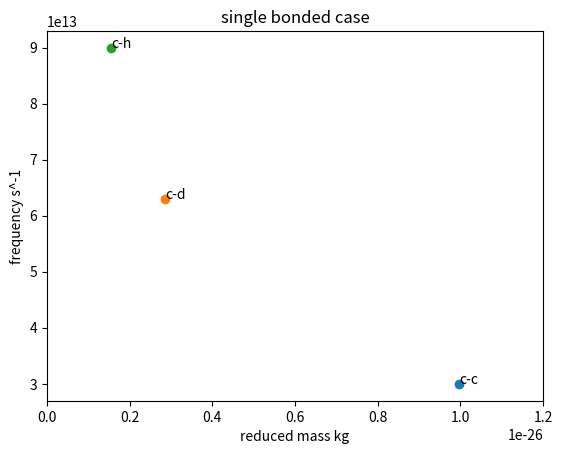
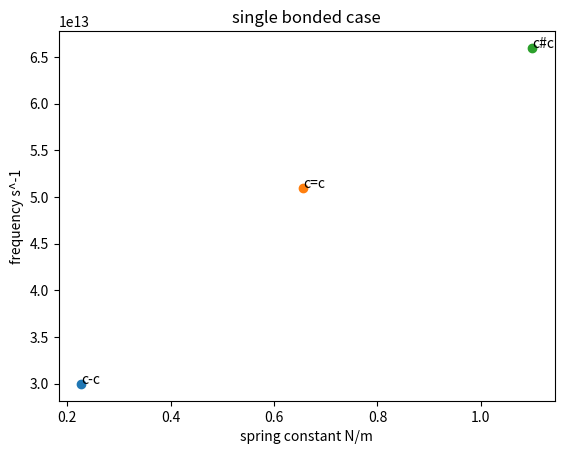

These figures' Python source, in order:
%load_ext autoreload

%autoreload 2

import numpy as np
import matplotlib.pyplot as plt
import pandas as pd
# import md

def wavenumber_to_f_w_T(wavenumber):
    """Give wavenumber in units of (cm)^{-1.}"""
    c = 29979245800 # cm/s
    f = c * wavenumber
    w = f / (2 * np.pi)
    T = 1/f
    return f, w, T

wavenumbers = {
    'c-h': 3000,
    'c-d': 2100,
    'c-c': 1000,
    'c=c': 1700,
    'c#c': 2200
}

angular_freqs = {}
freqs = {}
periods = {}

for key, wavenumber in wavenumbers.items():
    f, w, T = wavenumber_to_f_w_T(wavenumber)
    freqs[key] = f
    angular_freqs[key] = w
    periods[key] = T
    print(f"{key}: \t f = {f:0.2E} s^{-1}, \n"
          f"\t w = {w:0.2E} s^{-1}, \n"
          f"\t T = {T:0.2E} s")

def reduce_mass(x, y):
    return x*y/(x+y)

def spring_constant(w, mu):
    return mu * (w)**2

kg_per_u = 1.661E-27

atm_ms = {
    'c': 12.0107 * kg_per_u,
    'd': 2.0136 * kg_per_u,
    'h': 1.0078 * kg_per_u
}

reduced_masses = {
    'c-h': reduce_mass(atm_ms['c'], atm_ms['h']),
    'c-d': reduce_mass(atm_ms['c'], atm_ms['d']),
    'c-c': reduce_mass(atm_ms['c'], atm_ms['c']),
    'c=c': reduce_mass(atm_ms['c'], atm_ms['c']),
    'c#c': reduce_mass(atm_ms['c'], atm_ms['c'])
}

spring_constants = {}
for key, redu_m in reduced_masses.items():
    k = spring_constant(angular_freqs[key], redu_m)
    spring_constants[key] = k
    print(f"{key}: k = {k:0.3f}")

df = pd.DataFrame([wavenumbers, freqs, angular_freqs, periods, reduced_masses, spring_constants], 
                  index=['wavenumber', 'frequency', 'angular frequency', 'period', 'reduced mass','spring constant']).T

df.T

fig, ax = plt.subplots()

for key in ['c-c', 'c-d', 'c-h']:
    x = df.loc[key]['reduced mass']
    y = df.loc[key]['frequency']
    ax.scatter(x, y)
    ax.annotate(key, xy=(x, y), xytext=(x, y))
    
ax.set_title('single bonded case')
ax.set_xlim(0e-27, 12e-27)
ax.set_xlabel('reduced mass kg')
ax.set_ylabel('frequency s^-1');

fig, ax = plt.subplots()

for key in ['c-c', 'c=c', 'c#c']:
    x = df.loc[key]['spring constant']
    y = df.loc[key]['frequency']
    ax.scatter(x, y)
    ax.annotate(key, xy=(x, y), xytext=(x, y))
    
ax.set_title('single bonded case')
ax.set_xlabel('spring constant N/m')
ax.set_ylabel('frequency s^-1');











